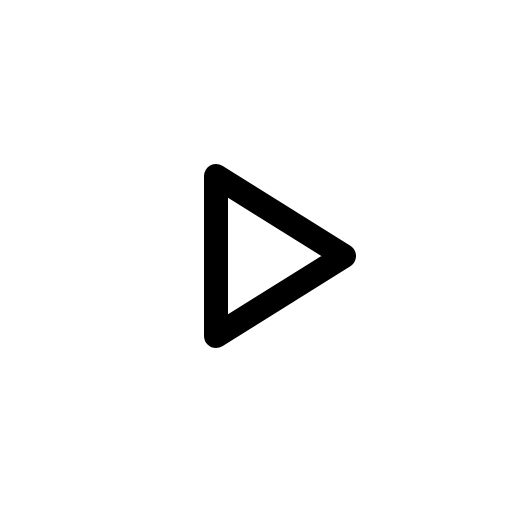
t = 0.00 s
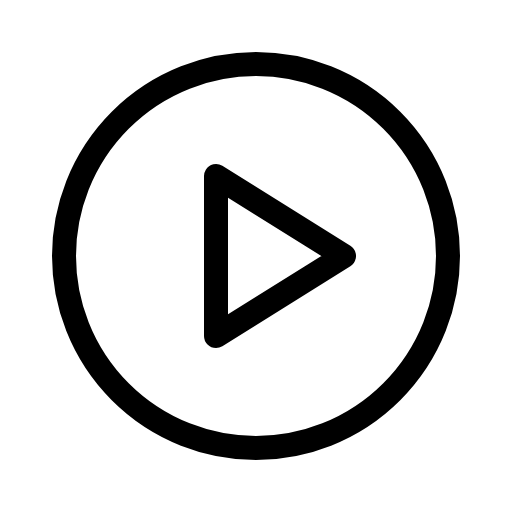
t = 0.68 s
t = 1.05 s: frame unchanged from t = 0.68 s, image omitted
t = 1.80 s: frame unchanged from t = 0.68 s, image omitted
t = 2.18 s: frame unchanged from t = 0.68 s, image omitted
t = 2.93 s: frame unchanged from t = 0.68 s, image omitted

The animated SVG that drew these frames (rendered in a browser with its animation timeline set to each time). Animation: 1 CSS @keyframes rule; one cycle of 3.30 s, repeats indefinitely.

<svg xmlns="http://www.w3.org/2000/svg" viewBox="0 0 256 256">
  <style>
    .draw-line {
      stroke-dasharray: 2000;
      stroke-dashoffset: 0;
    }
    svg:hover .draw-line {
      animation: phosphor-draw-in 3s ease-in-out infinite alternate;
    }
    @keyframes phosphor-draw-in {
      0%   { stroke-dashoffset: 2000; }
      50%  { stroke-dashoffset: 0; }
      100% { stroke-dashoffset: 0; }
    }
  </style><rect width="256" height="256" fill="none"/><circle cx="128" cy="128" r="96" fill="none" stroke="currentColor" stroke-linecap="round" stroke-linejoin="round" stroke-width="12" class="draw-line" pathLength="1" style="animation-delay: 0s"/><polygon points="172 128 108 88 108 168 172 128" fill="none" stroke="currentColor" stroke-linecap="round" stroke-linejoin="round" stroke-width="12" class="draw-line" pathLength="1" style="animation-delay: 0.3s"/></svg>
